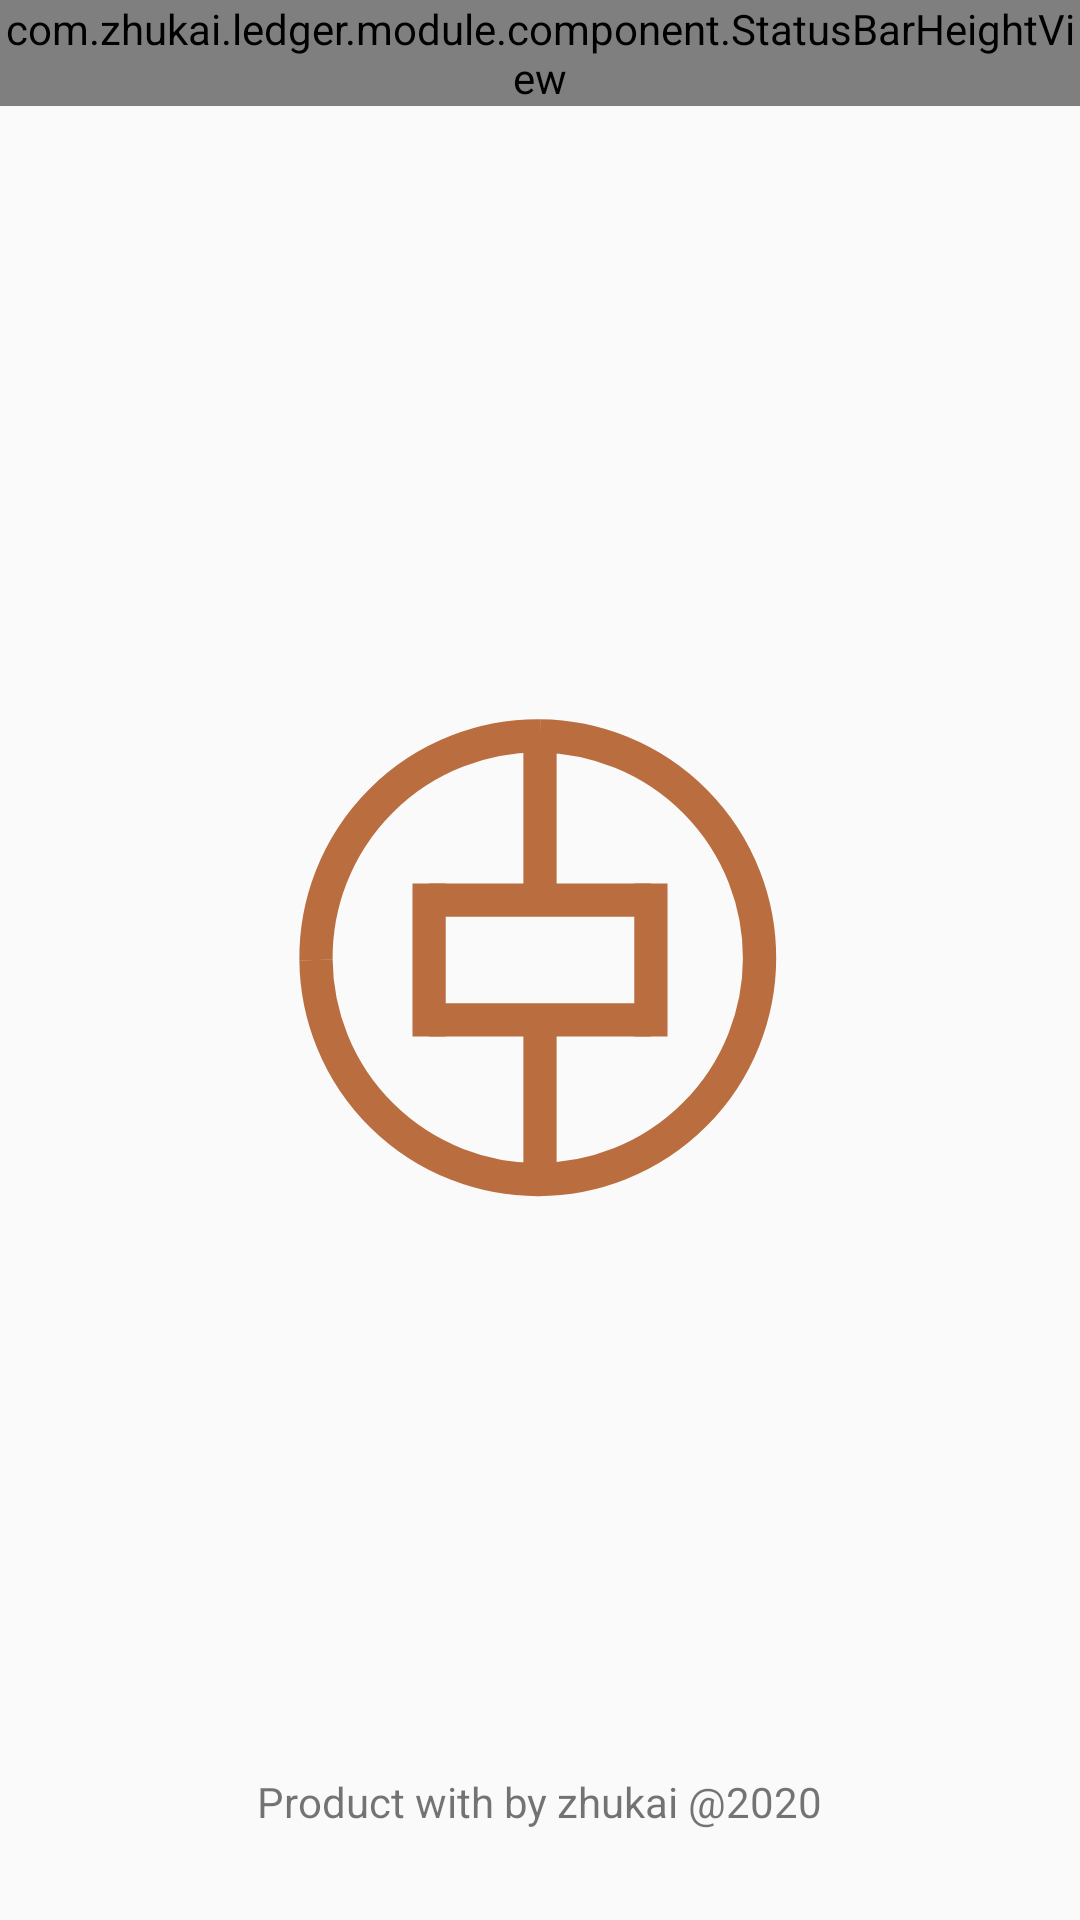

Layout XML and referenced resources for this Android screen:
<!-- AndroidManifest.xml: application theme AppTheme -->
<!-- res/layout/activity_ad.xml -->
<?xml version="1.0" encoding="utf-8"?>
<layout xmlns:android="http://schemas.android.com/apk/res/android"
    xmlns:app="http://schemas.android.com/apk/res-auto"
    xmlns:tools="http://schemas.android.com/tools"
    >
    <data>
        <variable
            name="ad"
            type="com.zhukai.ledger.module.ad.vm.ADViewModel"
            >

        </variable>
    </data>

    <androidx.constraintlayout.widget.ConstraintLayout
        android:layout_width="match_parent"
        android:layout_height="match_parent"
        tools:context=".module.ad.ui.ADActivity"
        >
        <com.zhukai.ledger.module.component.StatusBarHeightView
            android:layout_height="wrap_content"
            android:layout_width="match_parent"
            app:layout_constraintTop_toTopOf="parent"
            />

        <ImageView
            android:id="@+id/imageView"
            android:layout_width="wrap_content"
            android:layout_height="wrap_content"
            android:src="@drawable/logo"
            app:layout_constraintStart_toStartOf="parent"
            app:layout_constraintEnd_toEndOf="parent"
            app:layout_constraintTop_toTopOf="parent"
            app:layout_constraintBottom_toBottomOf="parent"
            />

        <TextView
            android:id="@+id/copyright"
            android:layout_width="wrap_content"
            android:layout_height="wrap_content"
            android:text="@string/Copyright"
            app:layout_constraintBottom_toBottomOf="parent"
            app:layout_constraintStart_toStartOf="parent"
            app:layout_constraintEnd_toEndOf="parent"
            android:layout_marginBottom="@dimen/ad_dimen"
            />

        <TextView
            android:id="@+id/skip"
            android:layout_width="wrap_content"
            android:layout_height="wrap_content"
            android:text="@{ad.skipMessage}"
            android:onClick="@{ad::skip}"
            app:layout_constraintEnd_toEndOf="parent"
            app:layout_constraintTop_toTopOf="parent"
            android:layout_marginRight="@dimen/ad_dimen"
            android:layout_marginTop="@dimen/ad_dimen"
            />
    </androidx.constraintlayout.widget.ConstraintLayout>
</layout>
<!-- resources referenced by this layout -->
<resources>
  <dimen name="ad_dimen">30dp</dimen>
  <!-- drawable logo (drawable) -->
  <?xml version="1.0" encoding="utf-8"?>
  <vector
      xmlns:android="http://schemas.android.com/apk/res/android"
      android:width="224dp"
      android:height="224dp"
      android:viewportHeight="60.6"
      android:viewportWidth="60.6"
      >
      
      <group>
          <path
              android:pathData="M30.3,10.1A20,20 0 1,1 10.1,30.3"
              android:strokeWidth="3"
              android:strokeColor="#BA6E40"
              />
          <path
              android:pathData="M30.3,10.1A20,20 0 0,0 10.1,30.3"
              android:strokeWidth="3"
              android:strokeColor="#BA6E40"
              />
      </group>
  
      
      <group>
          <path
              android:pathData="M20.3,24.9L40.3,24.9"
              android:strokeWidth="3"
              android:strokeColor="#BA6E40"
              />
  
          <path
              android:pathData="M20.3,35.7L40.3,35.7"
              android:strokeWidth="3"
              android:strokeColor="#BA6E40"
              />
  
          <path
              android:pathData="M20.3,23.4L20.3,37.2"
              android:strokeWidth="3"
              android:strokeColor="#BA6E40"
              />
          <path
              android:pathData="M40.3,23.4L40.3,37.2"
              android:strokeWidth="3"
              android:strokeColor="#BA6E40"
              />
      </group>
  
      
      <group
          >
          <path
              android:pathData="M30.3,10.1L30.3,24.9"
              android:strokeWidth="3"
              android:strokeColor="#BA6E40"
              />
          <path
              android:pathData="M30.3,50.5L30.3,35.7"
              android:strokeWidth="3"
              android:strokeColor="#BA6E40"
              />
      </group>
  
  </vector>
  <string name="Copyright">Product with by zhukai @2020</string>
  <style name="AppTheme" parent="Theme.AppCompat.Light.NoActionBar">
          
          <item name="colorPrimary">@color/accent</item>
          <item name="colorPrimaryDark">@color/white</item>
          <item name="colorAccent">@color/accent</item>
      </style>
  <color name="white">#FFFFFF</color>
</resources>
